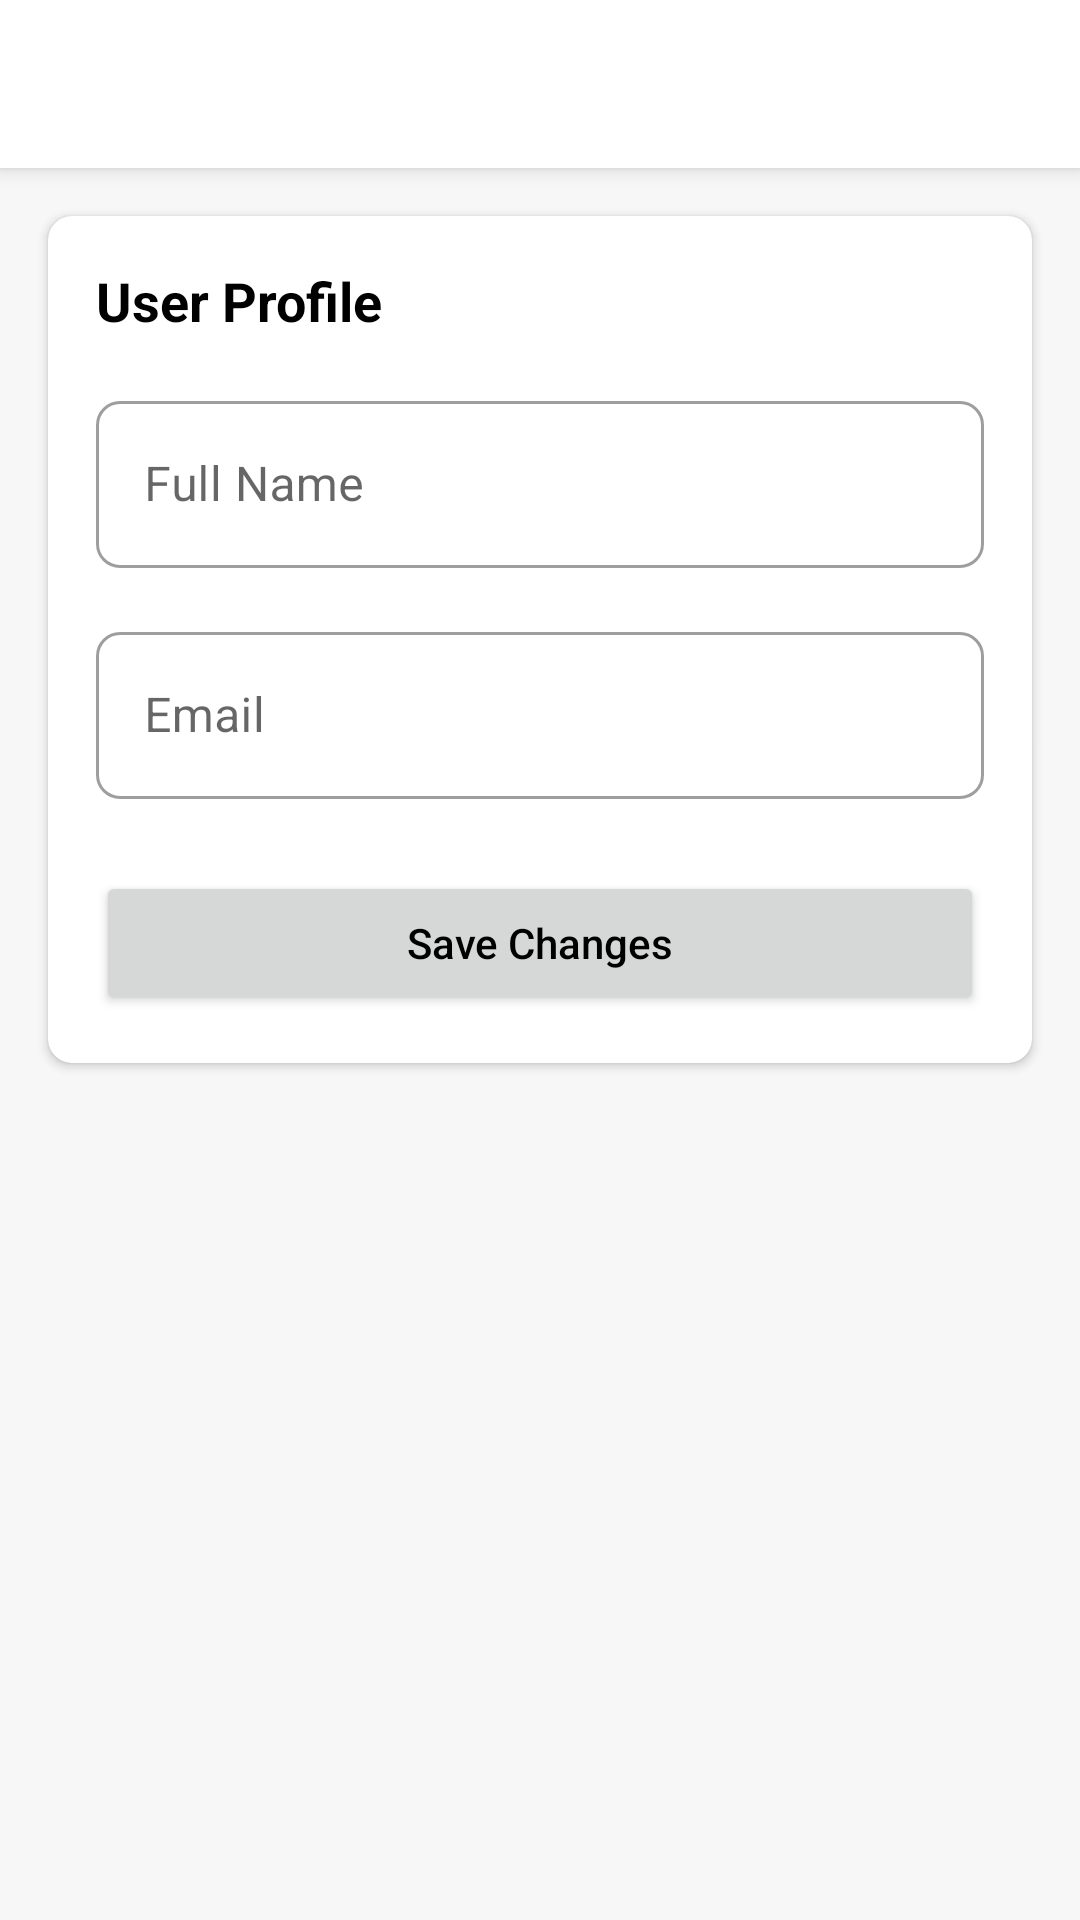

Produce the Android XML layout that renders to this screen, including the resource entries it uses.
<!-- AndroidManifest.xml: application theme Theme.BuminChatbot -->
<!-- res/layout/activity_user_profile.xml -->
<?xml version="1.0" encoding="utf-8"?>
<androidx.constraintlayout.widget.ConstraintLayout 
    xmlns:android="http://schemas.android.com/apk/res/android"
    xmlns:app="http://schemas.android.com/apk/res-auto"
    xmlns:tools="http://schemas.android.com/tools"
    android:layout_width="match_parent"
    android:layout_height="match_parent"
    android:background="@color/background"
    tools:context=".UserProfileActivity">

    <androidx.appcompat.widget.Toolbar
        android:id="@+id/toolbar"
        android:layout_width="match_parent"
        android:layout_height="?attr/actionBarSize"
        android:background="@color/toolbarBackground"
        android:elevation="4dp"
        app:layout_constraintEnd_toEndOf="parent"
        app:layout_constraintStart_toStartOf="parent"
        app:layout_constraintTop_toTopOf="parent" />

    <androidx.cardview.widget.CardView
        android:layout_width="match_parent"
        android:layout_height="wrap_content"
        android:layout_margin="16dp"
        app:cardCornerRadius="8dp"
        app:cardElevation="2dp"
        android:backgroundTint="@color/inputBackground"
        app:layout_constraintEnd_toEndOf="parent"
        app:layout_constraintStart_toStartOf="parent"
        app:layout_constraintTop_toBottomOf="@id/toolbar">

        <LinearLayout
            android:layout_width="match_parent"
            android:layout_height="wrap_content"
            android:orientation="vertical"
            android:padding="16dp">

            <TextView
                android:layout_width="match_parent"
                android:layout_height="wrap_content"
                android:text="User Profile"
                android:textColor="@color/textPrimary"
                android:textSize="18sp"
                android:textStyle="bold"
                android:layout_marginBottom="16dp" />

            <com.google.android.material.textfield.TextInputLayout
                android:layout_width="match_parent"
                android:layout_height="wrap_content"
                android:layout_marginBottom="16dp"
                style="@style/Widget.MaterialComponents.TextInputLayout.OutlinedBox">

                <EditText
                    android:id="@+id/editTextName"
                    android:layout_width="match_parent"
                    android:layout_height="wrap_content"
                    android:textColor="@color/textPrimary"
                    android:hint="Full Name"
                    android:inputType="textPersonName" />
            </com.google.android.material.textfield.TextInputLayout>

            <com.google.android.material.textfield.TextInputLayout
                android:layout_width="match_parent"
                android:layout_height="wrap_content"
                android:layout_marginBottom="24dp"
                style="@style/Widget.MaterialComponents.TextInputLayout.OutlinedBox">

                <EditText
                    android:id="@+id/editTextEmail"
                    android:layout_width="match_parent"
                    android:layout_height="wrap_content"
                    android:textColor="@color/textPrimary"
                    android:hint="Email"
                    android:inputType="textEmailAddress" />
            </com.google.android.material.textfield.TextInputLayout>

            <Button
                android:id="@+id/buttonSave"
                android:layout_width="match_parent"
                android:layout_height="wrap_content"
                android:text="Save Changes"
                android:textAllCaps="false"
                android:textColor="@color/textPrimary"
                android:padding="12dp" />

        </LinearLayout>
    </androidx.cardview.widget.CardView>
</androidx.constraintlayout.widget.ConstraintLayout>
<!-- resources referenced by this layout -->
<resources>
  <color name="background">#F7F7F8</color>
  <color name="inputBackground">#FFFFFF</color>
  <color name="textPrimary">#000000</color>
  <color name="toolbarBackground">#FFFFFF</color>
  <style name="Theme.BuminChatbot" parent="Theme.MaterialComponents.DayNight.NoActionBar">
          
          <item name="colorPrimary">@color/colorPrimary</item>
          <item name="colorPrimaryVariant">@color/colorPrimaryDark</item>
          <item name="colorOnPrimary">@color/white</item>
          
          <item name="colorSecondary">@color/colorAccent</item>
          <item name="colorSecondaryVariant">@color/colorAccent</item>
          <item name="colorOnSecondary">@color/black</item>
          
          <item name="android:statusBarColor">?attr/colorPrimaryVariant</item>
          
          <item name="materialButtonStyle">@style/Widget.BuminChatbot.Button</item>
          <item name="textInputStyle">@style/Widget.BuminChatbot.TextInputLayout</item>
      </style>
  <color name="colorPrimary">#007AFF</color>
  <color name="colorPrimaryDark">#0062CC</color>
  <color name="white">#FFFFFF</color>
  <color name="colorAccent">#007AFF</color>
  <color name="black">#000000</color>
  <style name="Widget.BuminChatbot.Button" parent="Widget.MaterialComponents.Button">
          <item name="android:textAllCaps">false</item>
          <item name="android:paddingTop">12dp</item>
          <item name="android:paddingBottom">12dp</item>
          <item name="cornerRadius">8dp</item>
      </style>
  <style name="Widget.BuminChatbot.TextInputLayout" parent="Widget.MaterialComponents.TextInputLayout.OutlinedBox">
          <item name="boxCornerRadiusBottomEnd">8dp</item>
          <item name="boxCornerRadiusBottomStart">8dp</item>
          <item name="boxCornerRadiusTopEnd">8dp</item>
          <item name="boxCornerRadiusTopStart">8dp</item>
      </style>
</resources>
